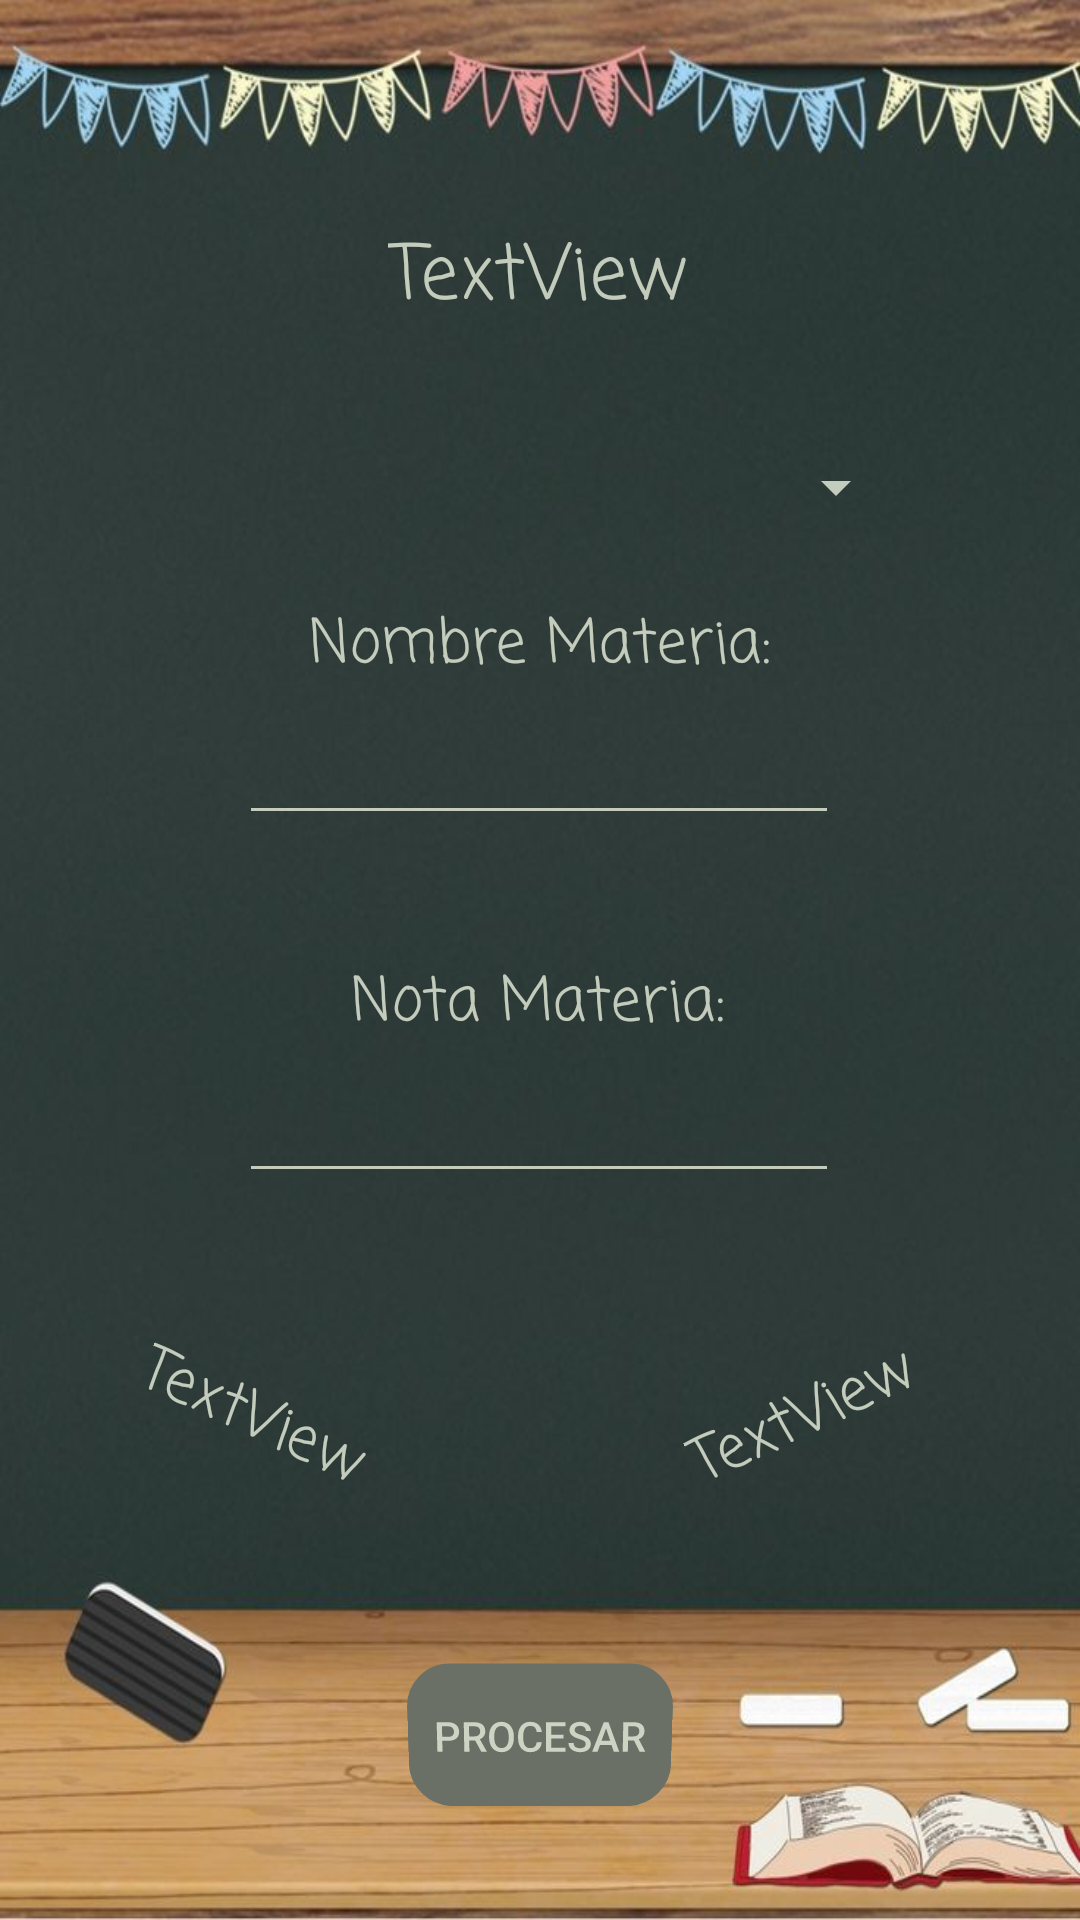

Layout XML and referenced resources for this Android screen:
<!-- AndroidManifest.xml: application theme Theme.MyApplication -->
<!-- res/layout/activity_notas.xml -->
<?xml version="1.0" encoding="utf-8"?>
<android.support.constraint.ConstraintLayout xmlns:android="http://schemas.android.com/apk/res/android"
    xmlns:app="http://schemas.android.com/apk/res-auto"
    xmlns:tools="http://schemas.android.com/tools"
    android:layout_width="match_parent"
    android:layout_height="match_parent"
    android:background="@drawable/pizarra"
    android:backgroundTintMode="add"
    tools:context=".NotasActivity">

    <Button
        android:id="@+id/idButtonProcesar"
        android:layout_width="wrap_content"
        android:layout_height="wrap_content"
        android:background="@drawable/bordes_boton"
        android:backgroundTint="#6B7067"
        android:rotationX="-8"
        android:text="@string/procesar"
        android:textColor="#D8DFE6D5"
        app:layout_constraintBottom_toBottomOf="parent"
        app:layout_constraintEnd_toEndOf="parent"
        app:layout_constraintStart_toStartOf="parent"
        app:layout_constraintTop_toTopOf="parent"
        app:layout_constraintVertical_bias="0.937" />

    <Spinner
        android:id="@+id/idSpinnerMaterias"
        android:layout_width="245dp"
        android:layout_height="30dp"
        android:layout_marginStart="1dp"
        android:layout_marginTop="72dp"
        android:layout_marginEnd="1dp"
        android:backgroundTint="#D8DFE6D5"
        android:gravity="center"
        android:hapticFeedbackEnabled="true"
        app:layout_constraintBottom_toTopOf="@+id/idTextNombreMateria"
        app:layout_constraintEnd_toEndOf="parent"
        app:layout_constraintStart_toStartOf="parent"
        app:layout_constraintTop_toTopOf="parent"
        app:layout_constraintVertical_bias="0.77" />

    <TextView
        android:id="@+id/idTextNombreMateria"
        android:layout_width="wrap_content"
        android:layout_height="wrap_content"
        android:fontFamily="casual"
        android:text="@string/nombre_materia"
        android:textColor="#D8DFE6D5"
        android:textSize="20sp"
        app:layout_constraintBottom_toTopOf="@+id/idEditNombreMateria"
        app:layout_constraintEnd_toEndOf="parent"
        app:layout_constraintStart_toStartOf="parent"
        app:layout_constraintTop_toTopOf="parent"
        app:layout_constraintVertical_bias="1.0" />

    <EditText
        android:id="@+id/idEditNombreMateria"
        android:layout_width="200sp"
        android:layout_height="wrap_content"
        android:backgroundTint="#D8DFE6D5"
        android:ems="10"
        android:fontFamily="casual"
        android:inputType="textPersonName"
        android:maxLength="30"
        android:textAlignment="center"
        android:textColor="#D8DFE6D5"
        android:textCursorDrawable="@drawable/edit_text_cursor"
        android:textSize="20sp"
        app:layout_constraintBottom_toTopOf="@+id/idTextNotaMateria"
        app:layout_constraintEnd_toEndOf="parent"
        app:layout_constraintHorizontal_bias="0.497"
        app:layout_constraintStart_toStartOf="parent"
        app:layout_constraintTop_toTopOf="parent"
        app:layout_constraintVertical_bias="0.849" />

    <TextView
        android:id="@+id/idTextNotaMateria"
        android:layout_width="wrap_content"
        android:layout_height="wrap_content"
        android:fontFamily="casual"
        android:text="@string/nota_materia"
        android:textColor="#D8DFE6D5"
        android:textSize="20sp"
        app:layout_constraintBottom_toTopOf="@+id/idEditNotaMateria"
        app:layout_constraintEnd_toEndOf="parent"
        app:layout_constraintHorizontal_bias="0.498"
        app:layout_constraintStart_toStartOf="parent"
        app:layout_constraintTop_toTopOf="parent"
        app:layout_constraintVertical_bias="1.0" />

    <EditText
        android:id="@+id/idEditNotaMateria"
        android:layout_width="200sp"
        android:layout_height="wrap_content"
        android:layout_marginBottom="90dp"
        android:backgroundTint="#D8DFE6D5"
        android:ems="10"
        android:fontFamily="casual"
        android:inputType="numberDecimal"
        android:maxLength="5"
        android:textAlignment="center"
        android:textColor="#D8DFE6D5"
        android:textColorHighlight="#D8DFE6D5"
        android:textCursorDrawable="@drawable/edit_text_cursor"
        android:textSize="20sp"
        app:layout_constraintBottom_toTopOf="@+id/idButtonProcesar"
        app:layout_constraintEnd_toEndOf="parent"
        app:layout_constraintHorizontal_bias="0.497"
        app:layout_constraintStart_toStartOf="parent"
        app:layout_constraintTop_toTopOf="parent"
        app:layout_constraintVertical_bias="0.839" />

    <TextView
        android:id="@+id/idTextTituloNotas"
        android:layout_width="wrap_content"
        android:layout_height="wrap_content"
        android:fontFamily="casual"
        android:text="@string/textview"
        android:textAlignment="center"
        android:textColor="#D8DFE6D5"
        android:textSize="25sp"
        app:layout_constraintBottom_toTopOf="@+id/idSpinnerMaterias"
        app:layout_constraintEnd_toEndOf="parent"
        app:layout_constraintHorizontal_bias="0.498"
        app:layout_constraintStart_toStartOf="parent"
        app:layout_constraintTop_toTopOf="parent"
        app:layout_constraintVertical_bias="0.672" />

    <TextView
        android:id="@+id/idTextDocumentoN"
        android:layout_width="wrap_content"
        android:layout_height="wrap_content"
        android:layout_marginStart="44dp"
        android:layout_marginBottom="152dp"
        android:fontFamily="casual"
        android:rotation="25"
        android:text="@string/textview"
        android:textColor="#D8DFE6D5"
        android:textSize="20sp"
        app:layout_constraintBottom_toBottomOf="parent"
        app:layout_constraintStart_toStartOf="parent"
        app:layout_constraintTop_toBottomOf="@+id/idEditNotaMateria"
        app:layout_constraintVertical_bias="1.0" />

    <TextView
        android:id="@+id/idTextEdadN"
        android:layout_width="wrap_content"
        android:layout_height="wrap_content"
        android:layout_marginBottom="152dp"
        android:fontFamily="casual"
        android:rotation="-25"
        android:text="@string/textview"
        android:textColor="#D8DFE6D5"
        android:textSize="20sp"
        app:layout_constraintBottom_toBottomOf="parent"
        app:layout_constraintEnd_toEndOf="parent"
        app:layout_constraintHorizontal_bias="0.814"
        app:layout_constraintStart_toStartOf="parent"
        app:layout_constraintTop_toBottomOf="@+id/idEditNotaMateria"
        app:layout_constraintVertical_bias="1.0" />

</android.support.constraint.ConstraintLayout>
<!-- resources referenced by this layout -->
<resources>
  <!-- drawable bordes_boton (drawable) -->
  <?xml version="1.0" encoding="utf-8"?>
  <shape xmlns:android="http://schemas.android.com/apk/res/android" android:shape="rectangle">
  
      <stroke android:width="3dp"
          android:color="#ff000000"/>
  
      <padding android:left="1dp"
          android:top="1dp"
          android:right="1dp"
          android:bottom="1dp"/>
  
      <corners android:radius="13dp"/>
  </shape>
  <!-- drawable edit_text_cursor (drawable) -->
  <?xml version="1.0" encoding="utf-8"?>
  <shape xmlns:android="http://schemas.android.com/apk/res/android" >
      <size android:width="3dp" />
      <solid android:color="#D8DFE6D5"  />
  </shape>
  <!-- drawable pizarra: jpg bitmap (drawable, 53745 bytes) -->
  <string name="nombre_materia">Nombre Materia:</string>
  <string name="nota_materia">Nota Materia:</string>
  <string name="procesar">PROCESAR</string>
  <string name="textview">TextView</string>
  <style name="Theme.MyApplication" parent="Theme.AppCompat.Light.NoActionBar">
          
          <item name="colorPrimary">@color/verde_tablero</item>
          <item name="colorPrimaryDark">@color/verde_tablero</item>
          <item name="colorAccent">@color/teal_200</item>
          
      </style>
  <color name="verde_tablero">#2c3b38 </color>
  <color name="teal_200">#FF03DAC5</color>
</resources>
